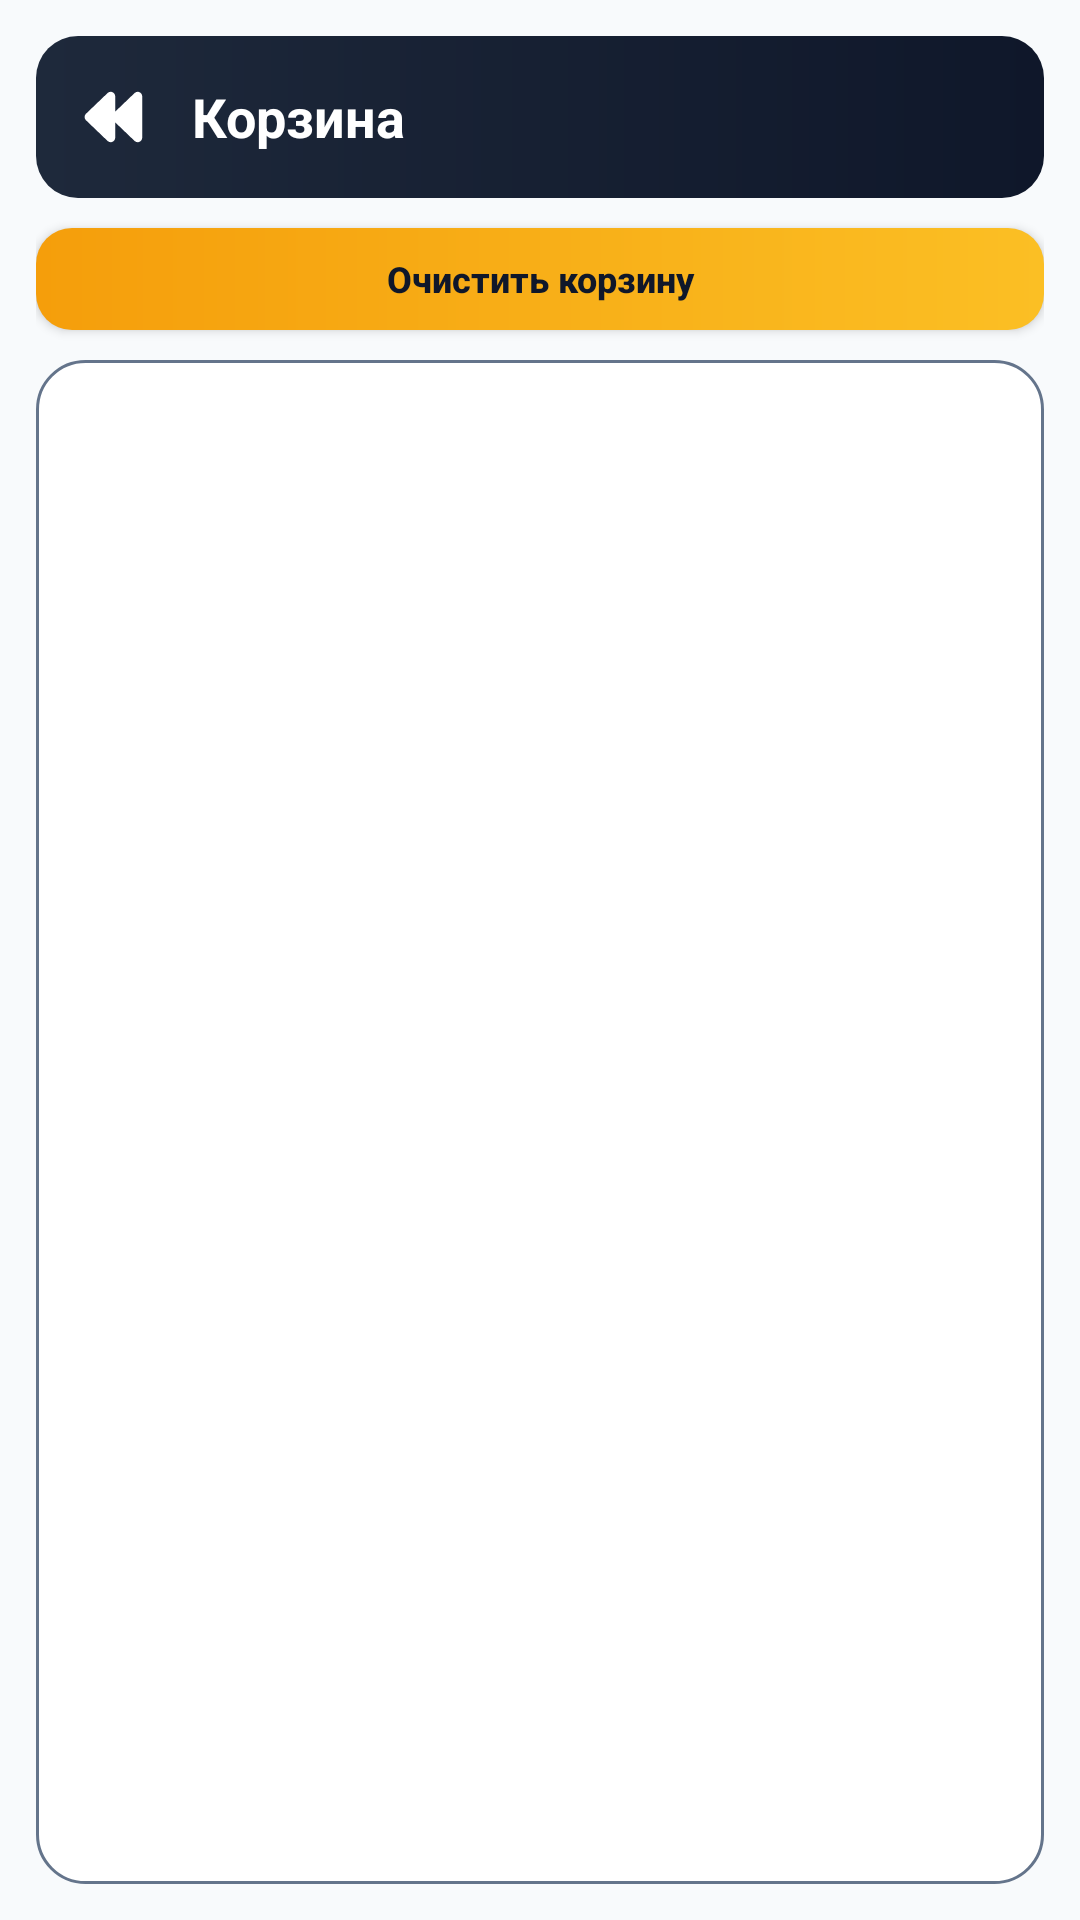

Android layout source for this screen:
<!-- AndroidManifest.xml: application theme Theme.ContactManagerDemo -->
<!-- res/layout/activity_trash.xml -->
<?xml version="1.0" encoding="utf-8"?>
<LinearLayout xmlns:android="http://schemas.android.com/apk/res/android"
    xmlns:app="http://schemas.android.com/apk/res-auto"
    android:layout_width="match_parent"
    android:layout_height="match_parent"
    android:orientation="vertical"
    android:padding="12dp">

    <LinearLayout
        android:layout_width="match_parent"
        android:layout_height="wrap_content"
        android:background="@drawable/bg_top_header_gradient"
        android:gravity="center_vertical"
        android:orientation="horizontal"
        android:padding="10dp">

        <ImageButton
            android:id="@+id/btnTrashBack"
            android:layout_width="34dp"
            android:layout_height="34dp"
            android:background="@android:color/transparent"
            android:contentDescription="@string/action_cancel"
            android:padding="8dp"
            app:srcCompat="@drawable/ic_backward"
            app:tint="@android:color/white" />

        <TextView
            android:layout_width="0dp"
            android:layout_height="wrap_content"
            android:layout_marginStart="8dp"
            android:layout_weight="1"
            android:text="@string/settings_trash"
            android:textColor="@android:color/white"
            android:textSize="18sp"
            android:textStyle="bold" />
    </LinearLayout>

    <Button
        android:id="@+id/btnTrashClear"
        style="@style/Widget.ContactManager.GradientButton.Small"
        android:layout_width="match_parent"
        android:layout_height="wrap_content"
        android:layout_marginTop="10dp"
        android:text="@string/trash_action_clear" />

    <ListView
        android:id="@+id/listTrash"
        android:layout_width="match_parent"
        android:layout_height="0dp"
        android:layout_marginTop="10dp"
        android:layout_weight="1"
        android:background="@drawable/bg_dialog_surface"
        android:divider="@android:color/transparent"
        android:dividerHeight="6dp"
        android:padding="8dp" />

</LinearLayout>
<!-- resources referenced by this layout -->
<resources>
  <!-- drawable bg_dialog_surface (drawable) -->
  <?xml version="1.0" encoding="utf-8"?>
  <shape xmlns:android="http://schemas.android.com/apk/res/android">
      <corners android:radius="16dp" />
      <solid android:color="@color/surface" />
      <stroke
          android:width="1dp"
          android:color="@color/card_stroke" />
  </shape>
  <!-- drawable bg_top_header_gradient (drawable) -->
  <?xml version="1.0" encoding="utf-8"?>
  <shape xmlns:android="http://schemas.android.com/apk/res/android">
      <corners android:radius="14dp" />
      <gradient
          android:angle="0"
          android:endColor="#0F172A"
          android:startColor="#1E293B" />
  </shape>
  <!-- drawable ic_backward (drawable) -->
  <?xml version="1.0" encoding="utf-8"?>
  <vector xmlns:android="http://schemas.android.com/apk/res/android"
      android:width="24dp"
      android:height="24dp"
      android:viewportWidth="640"
      android:viewportHeight="640">
      <path
          android:fillColor="#FFFFFFFF"
          android:pathData="M236.3,107.1C247.9,96 265,92.9 279.7,99.2C294.4,105.5 304,120 304,136L304,272.3L476.3,107.2C487.9,96 505,92.9 519.7,99.2C534.4,105.5 544,120 544,136L544,504C544,520 534.4,534.5 519.7,540.8C505,547.1 487.9,544 476.3,532.9L304,367.7L304,504C304,520 294.4,534.5 279.7,540.8C265,547.1 247.9,544 236.3,532.9L44.3,348.9C36.5,341.3 32,330.9 32,320C32,309.1 36.5,298.7 44.3,291.1L236.3,107.1z" />
  </vector>
  <string name="action_cancel">\u041e\u0442\u043c\u0435\u043d\u0430</string>
  <string name="settings_trash">\u041a\u043e\u0440\u0437\u0438\u043d\u0430</string>
  <string name="trash_action_clear">\u041e\u0447\u0438\u0441\u0442\u0438\u0442\u044c \u043a\u043e\u0440\u0437\u0438\u043d\u0443</string>
  <style name="Widget.ContactManager.GradientButton.Small" parent="Widget.AppCompat.Button">
          <item name="android:background">@drawable/bg_button_gradient_rect</item>
          <item name="android:textColor">#0F172A</item>
          <item name="android:textStyle">bold</item>
          <item name="android:textAllCaps">false</item>
          <item name="android:textSize">12sp</item>
          <item name="android:minHeight">34dp</item>
          <item name="android:paddingStart">10dp</item>
          <item name="android:paddingEnd">10dp</item>
          <item name="android:paddingTop">6dp</item>
          <item name="android:paddingBottom">6dp</item>
      </style>
  <style name="Theme.ContactManagerDemo" parent="Theme.AppCompat.Light.NoActionBar">
          <item name="colorPrimary">@color/primary</item>
          <item name="colorPrimaryDark">@color/primary_dark</item>
          <item name="colorAccent">@color/accent</item>
          <item name="android:windowBackground">@color/background</item>
      </style>
  <color name="surface">#FFFFFF</color>
  <color name="card_stroke">#64748B</color>
  <!-- drawable bg_button_gradient_rect (drawable) -->
  <?xml version="1.0" encoding="utf-8"?>
  <shape xmlns:android="http://schemas.android.com/apk/res/android">
      <corners android:radius="12dp" />
      <gradient
          android:angle="0"
          android:endColor="#FBBF24"
          android:startColor="#F59E0B" />
  </shape>
  <color name="primary">#4361EE</color>
  <color name="primary_dark">#3A56D4</color>
  <color name="accent">#06D6A0</color>
  <color name="background">#F8FAFC</color>
</resources>
